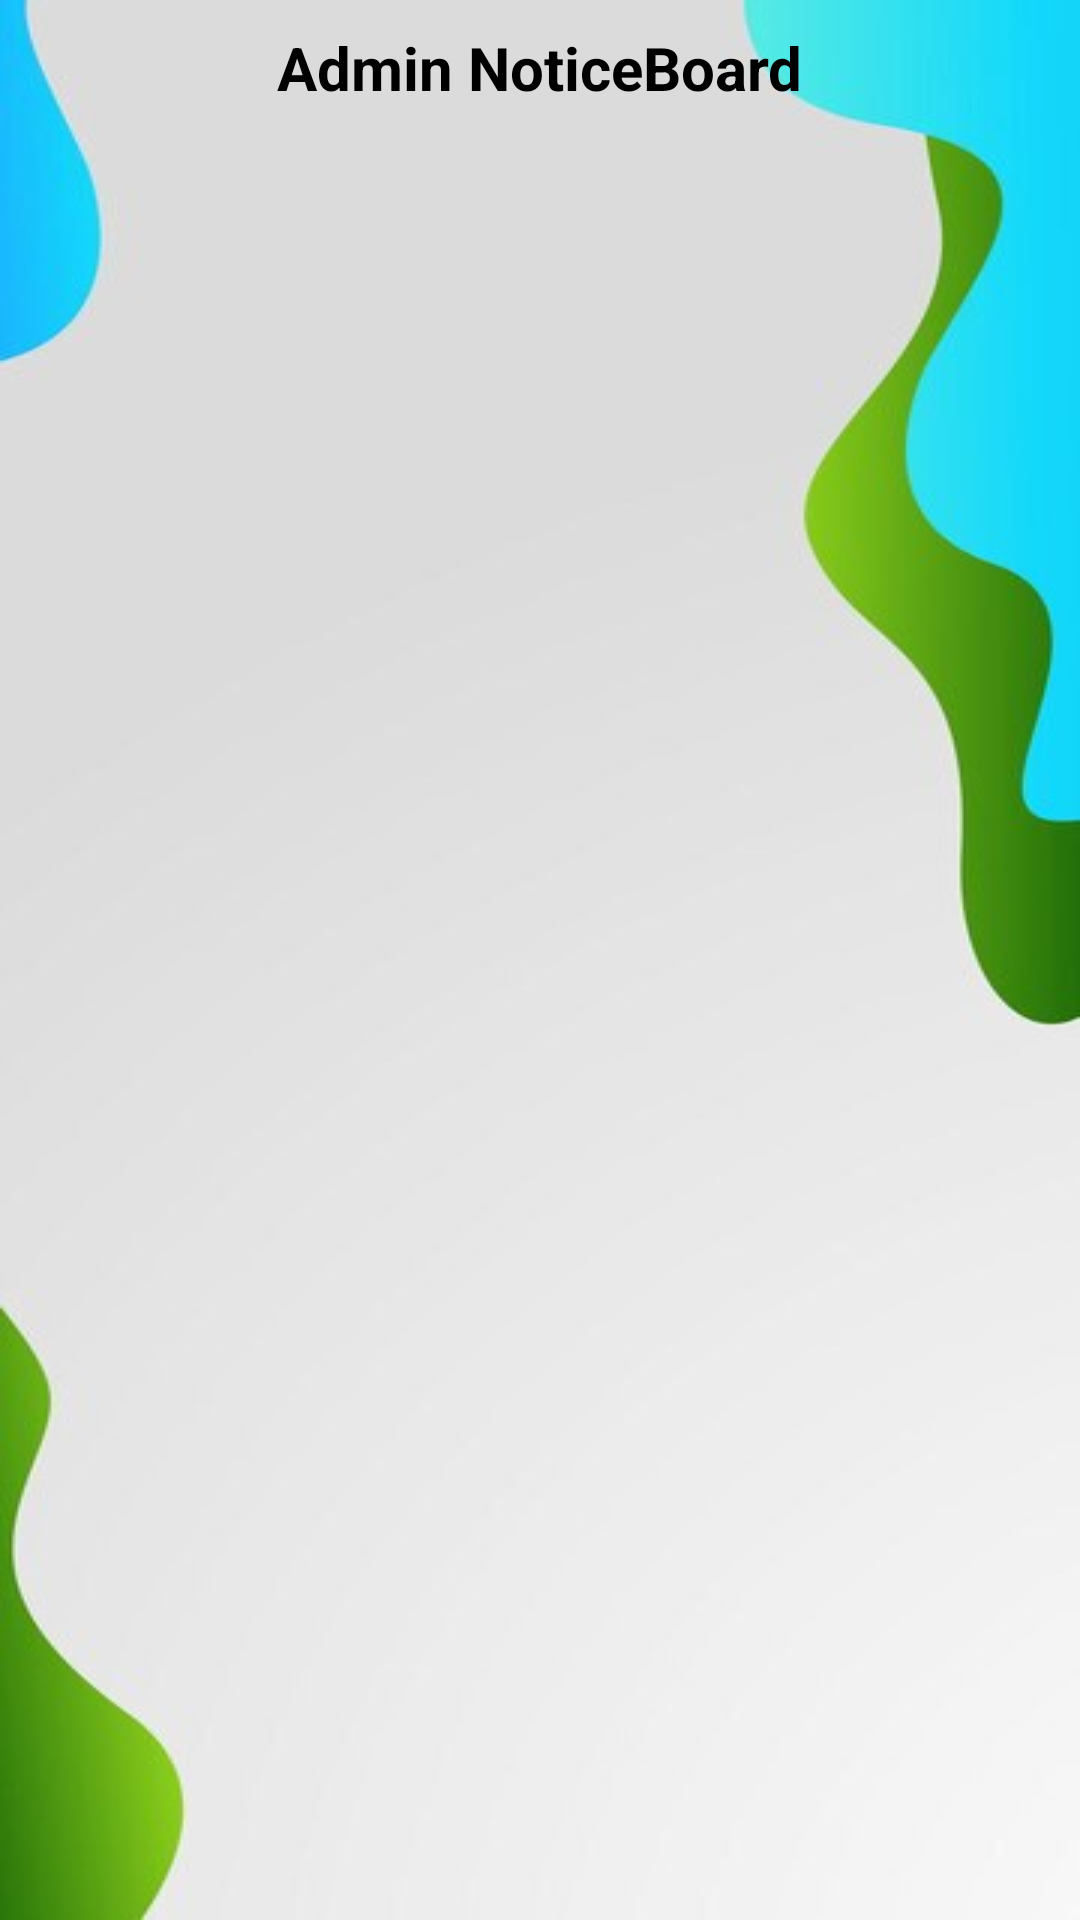

Produce the Android XML layout that renders to this screen, including the resource entries it uses.
<!-- AndroidManifest.xml: application theme Theme.UniGo -->
<!-- res/layout/activity_admin_notice_board.xml -->
<?xml version="1.0" encoding="utf-8"?>
<LinearLayout xmlns:android="http://schemas.android.com/apk/res/android"
    xmlns:app="http://schemas.android.com/apk/res-auto"
    xmlns:tools="http://schemas.android.com/tools"
    android:id="@+id/main"
    android:layout_width="match_parent"
    android:layout_height="match_parent"
    android:orientation="vertical"
    android:background="@drawable/img_4"
    >

    <androidx.appcompat.widget.Toolbar
        android:id="@+id/topBar"
        android:layout_width="match_parent"
        android:layout_height="45dp"
        tools:ignore="MissingConstraints">

        
        <ImageButton
            android:id="@+id/btnBack"
            android:layout_width="wrap_content"
            android:layout_height="wrap_content"
            android:src="@drawable/ic_arrow_back"
            android:background="@null"
            android:layout_gravity="start" />

        <TextView
            android:id="@+id/toolbarTitle"
            android:layout_width="wrap_content"
            android:layout_height="wrap_content"
            android:text="Admin NoticeBoard"
            android:textColor="@android:color/black"
            android:textSize="20sp"
            android:textStyle="bold"
            android:layout_gravity="center" />
    </androidx.appcompat.widget.Toolbar>

    <androidx.recyclerview.widget.RecyclerView
        android:id="@+id/recyclerView"
        android:layout_width="match_parent"
        android:layout_height="wrap_content"
        android:layout_marginTop="1dp"
        android:padding="4dp"
        />

    <ProgressBar
        android:layout_width="wrap_content"
        android:layout_height="wrap_content"
        android:id="@+id/progressBar_AdminNoticeBoard"
        android:layout_gravity="center"
        android:visibility="gone"/>

</LinearLayout>
<!-- resources referenced by this layout -->
<resources>
  <!-- drawable img_4: png bitmap (drawable, 97638 bytes) -->
  <style name="Theme.UniGo" parent="Base.Theme.UniGo" />
  <style name="Base.Theme.UniGo" parent="Theme.Material3.DayNight.NoActionBar">
          
          
      </style>
</resources>
